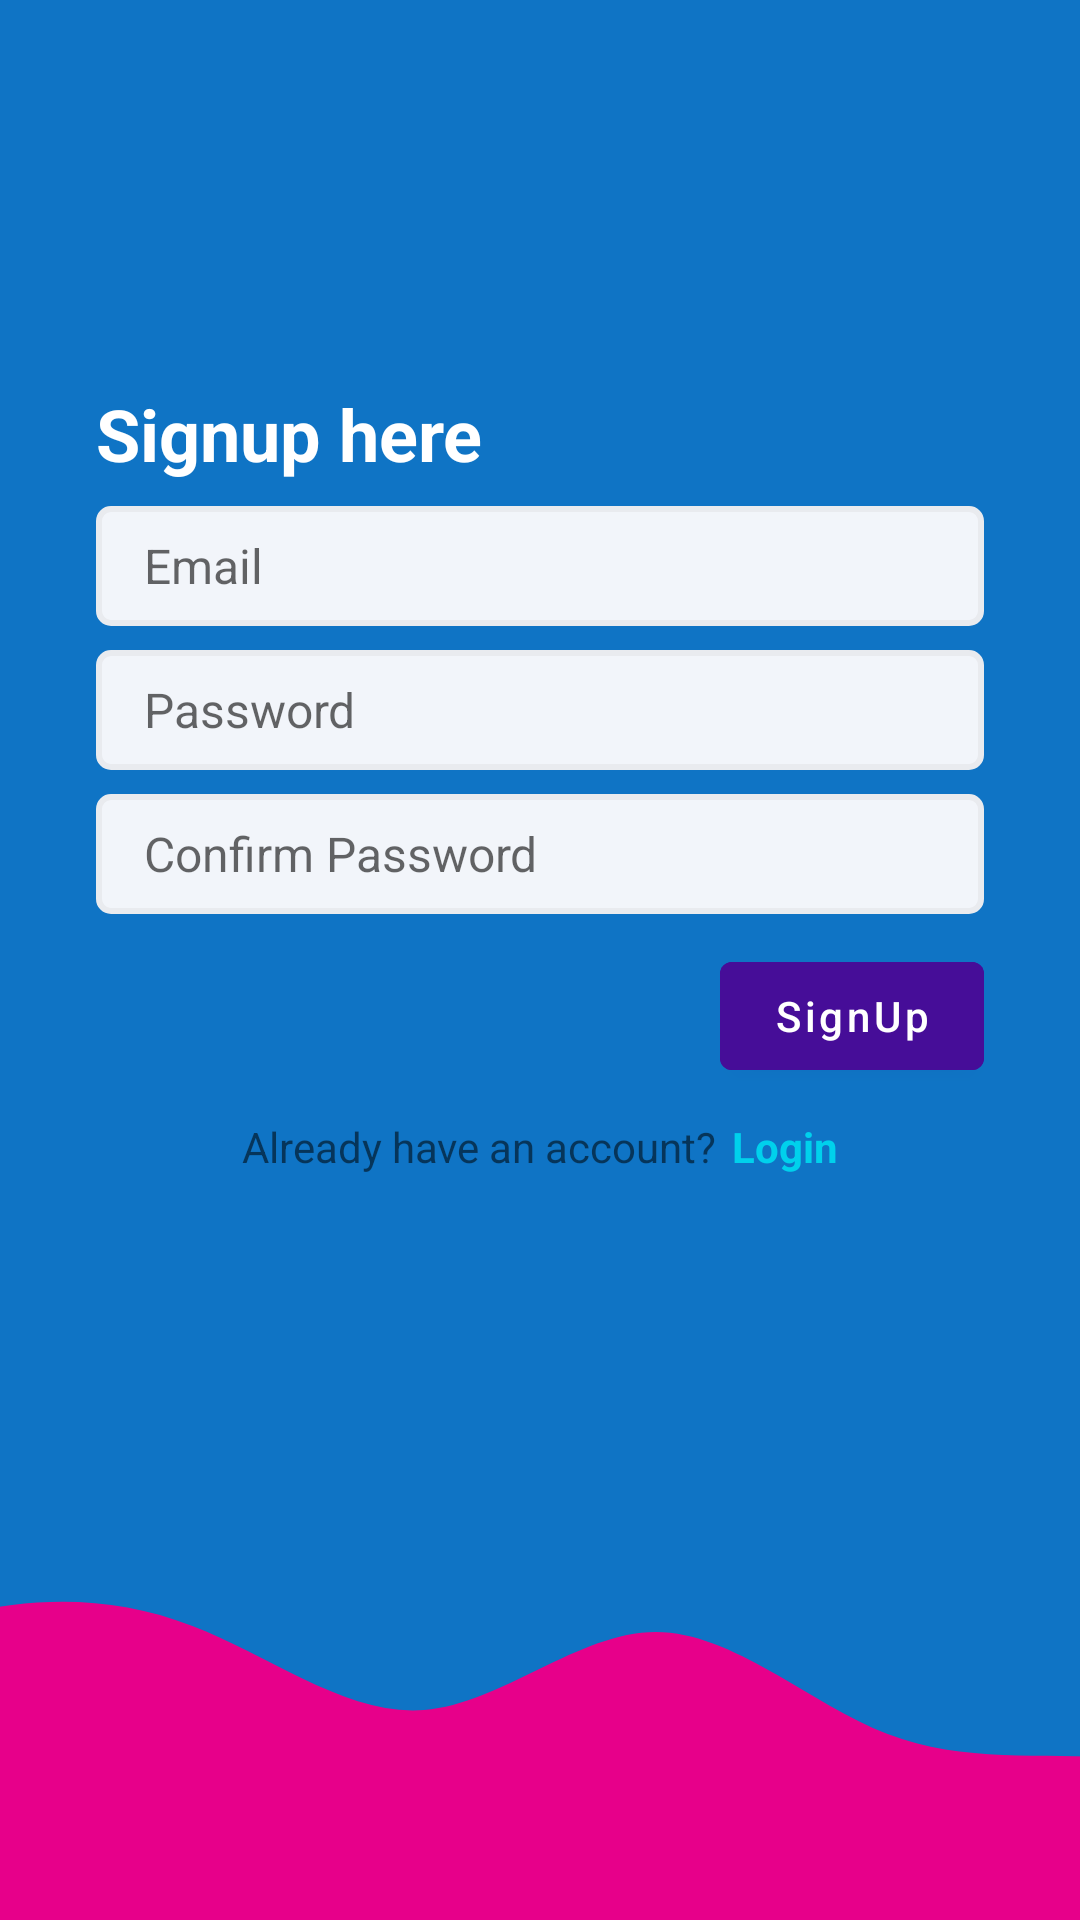

The Android layout XML behind this screen, and the referenced resources:
<!-- AndroidManifest.xml: application theme AppThemeNoActionBar -->
<!-- res/layout/activity_signup.xml -->
<?xml version="1.0" encoding="utf-8"?>
<androidx.constraintlayout.widget.ConstraintLayout xmlns:android="http://schemas.android.com/apk/res/android"
    xmlns:app="http://schemas.android.com/apk/res-auto"
    xmlns:tools="http://schemas.android.com/tools"
    android:layout_width="match_parent"
    android:layout_height="match_parent"
    android:background="#0F74C5"
    tools:context=".SignupActivity">

    <LinearLayout
        android:layout_width="0dp"
        android:layout_height="0dp"
        app:layout_constraintBottom_toTopOf="@id/imageView"
        app:layout_constraintStart_toStartOf="parent"
        app:layout_constraintTop_toTopOf="parent"
        app:layout_constraintEnd_toEndOf="parent"
        android:orientation="vertical"
        android:gravity="center_vertical"
        android:paddingStart="32dp"
        android:paddingEnd="32dp"
        >

        <TextView
            style="@style/TextAppearance.AppCompat.Headline"
            android:layout_width="match_parent"
            android:layout_height="wrap_content"

            android:text="Signup here"
            android:textColor="@color/white"
            android:textStyle="bold" />
        <EditText
            android:id="@+id/signup_email"
            android:background="@drawable/edit_background"
            android:layout_width="match_parent"
            android:layout_height="wrap_content"
            android:hint="Email"
            android:textSize="16sp"


            android:inputType="textEmailAddress"
            android:layout_marginTop="8dp"/>
        <EditText
            android:id="@+id/pass_signup"
            android:background="@drawable/edit_background"
            android:layout_width="match_parent"
            android:layout_height="wrap_content"
            android:hint="Password"
            android:textSize="16sp"


            android:inputType="textPassword"
            android:layout_marginTop="8dp"/>
        <EditText
            android:id="@+id/con_pass"
            android:background="@drawable/edit_background"
            android:layout_width="match_parent"
            android:layout_height="wrap_content"
            android:hint="Confirm Password"
            android:textSize="16sp"


            android:inputType="textPassword"
            android:layout_marginTop="8dp"/>
        <Button
            android:id="@+id/signup_btn"
            android:layout_width="wrap_content"
            android:layout_height="wrap_content"
            android:layout_gravity="end"
            android:layout_marginTop="10dp"
            android:text="SignUp"
            android:textAllCaps="false"
            android:backgroundTint="#460D98"/>
        <LinearLayout
            android:layout_width="match_parent"
            android:layout_height="wrap_content"
            android:orientation="horizontal"
            android:gravity="center_horizontal"
            android:layout_marginTop="10dp">
            <TextView
                android:layout_width="wrap_content"
                android:layout_height="wrap_content"
                android:text="Already have an account?"

                />
            <TextView
                android:id="@+id/login_sign"
                android:layout_width="wrap_content"
                android:layout_height="wrap_content"
                android:text="Login"
                android:textColor="#00D1EC"
                android:layout_marginLeft="5dp"
                android:textStyle="bold"/>

        </LinearLayout>
    </LinearLayout>
    <ImageView
        android:id="@+id/imageView"
        android:layout_width="0dp"
        android:layout_height="120dp"
        android:scaleType="centerCrop"
        android:src="@drawable/wave"
        app:layout_constraintBottom_toBottomOf="parent"
        app:layout_constraintEnd_toEndOf="parent"
        app:layout_constraintStart_toStartOf="parent" />

</androidx.constraintlayout.widget.ConstraintLayout>
<!-- resources referenced by this layout -->
<resources>
  <!-- drawable edit_background (drawable) -->
  <?xml version="1.0" encoding="utf-8"?>
  <shape xmlns:android="http://schemas.android.com/apk/res/android">
  
      <solid android:color="#f2f5fa"></solid>
      <corners android:radius="4dp"></corners>
      <size android:height="40dp"></size>
      <padding android:bottom="8dp" android:left="16dp" android:right="8dp" android:top="8dp"></padding>
      <stroke android:color="#E9EBEF" android:width="2dp"></stroke>
  </shape>
  <!-- drawable wave (drawable) -->
  <vector xmlns:android="http://schemas.android.com/apk/res/android"
      android:width="1440dp"
      android:height="320dp"
      android:viewportWidth="1440"
      android:viewportHeight="320">
    <path
        android:pathData="M0,128L34.3,112C68.6,96 137,64 206,48C274.3,32 343,32 411,58.7C480,85 549,139 617,133.3C685.7,128 754,64 823,64C891.4,64 960,128 1029,154.7C1097.1,181 1166,171 1234,176C1302.9,181 1371,203 1406,213.3L1440,224L1440,320L1405.7,320C1371.4,320 1303,320 1234,320C1165.7,320 1097,320 1029,320C960,320 891,320 823,320C754.3,320 686,320 617,320C548.6,320 480,320 411,320C342.9,320 274,320 206,320C137.1,320 69,320 34,320L0,320Z"
        android:fillColor="#e7008a"/>
  </vector>
  <style name="AppThemeNoActionBar" parent="Theme.MaterialComponents.Light.NoActionBar">
          
          <item name="colorPrimary">@color/purple_500</item>
          <item name="colorPrimaryVariant">@color/purple_700</item>
          <item name="colorOnPrimary">@color/white</item>
          
          <item name="colorSecondary">@color/teal_200</item>
          <item name="colorSecondaryVariant">@color/teal_700</item>
          <item name="colorOnSecondary">@color/black</item>
          
          <item name="android:statusBarColor" tools:targetApi="l">?attr/colorPrimaryVariant</item>
          
      </style>
  <!-- not gathered from this repository: default colours our renderer supplied (Android Studio template values) -->
  <color name="purple_500">#FF6200EE</color>
  <color name="purple_700">#FF3700B3</color>
  <color name="teal_200">#FF03DAC5</color>
  <color name="teal_700">#FF018786</color>
  <color name="black">#FF000000</color>
  <color name="white">#FFFFFFFF</color>
</resources>
